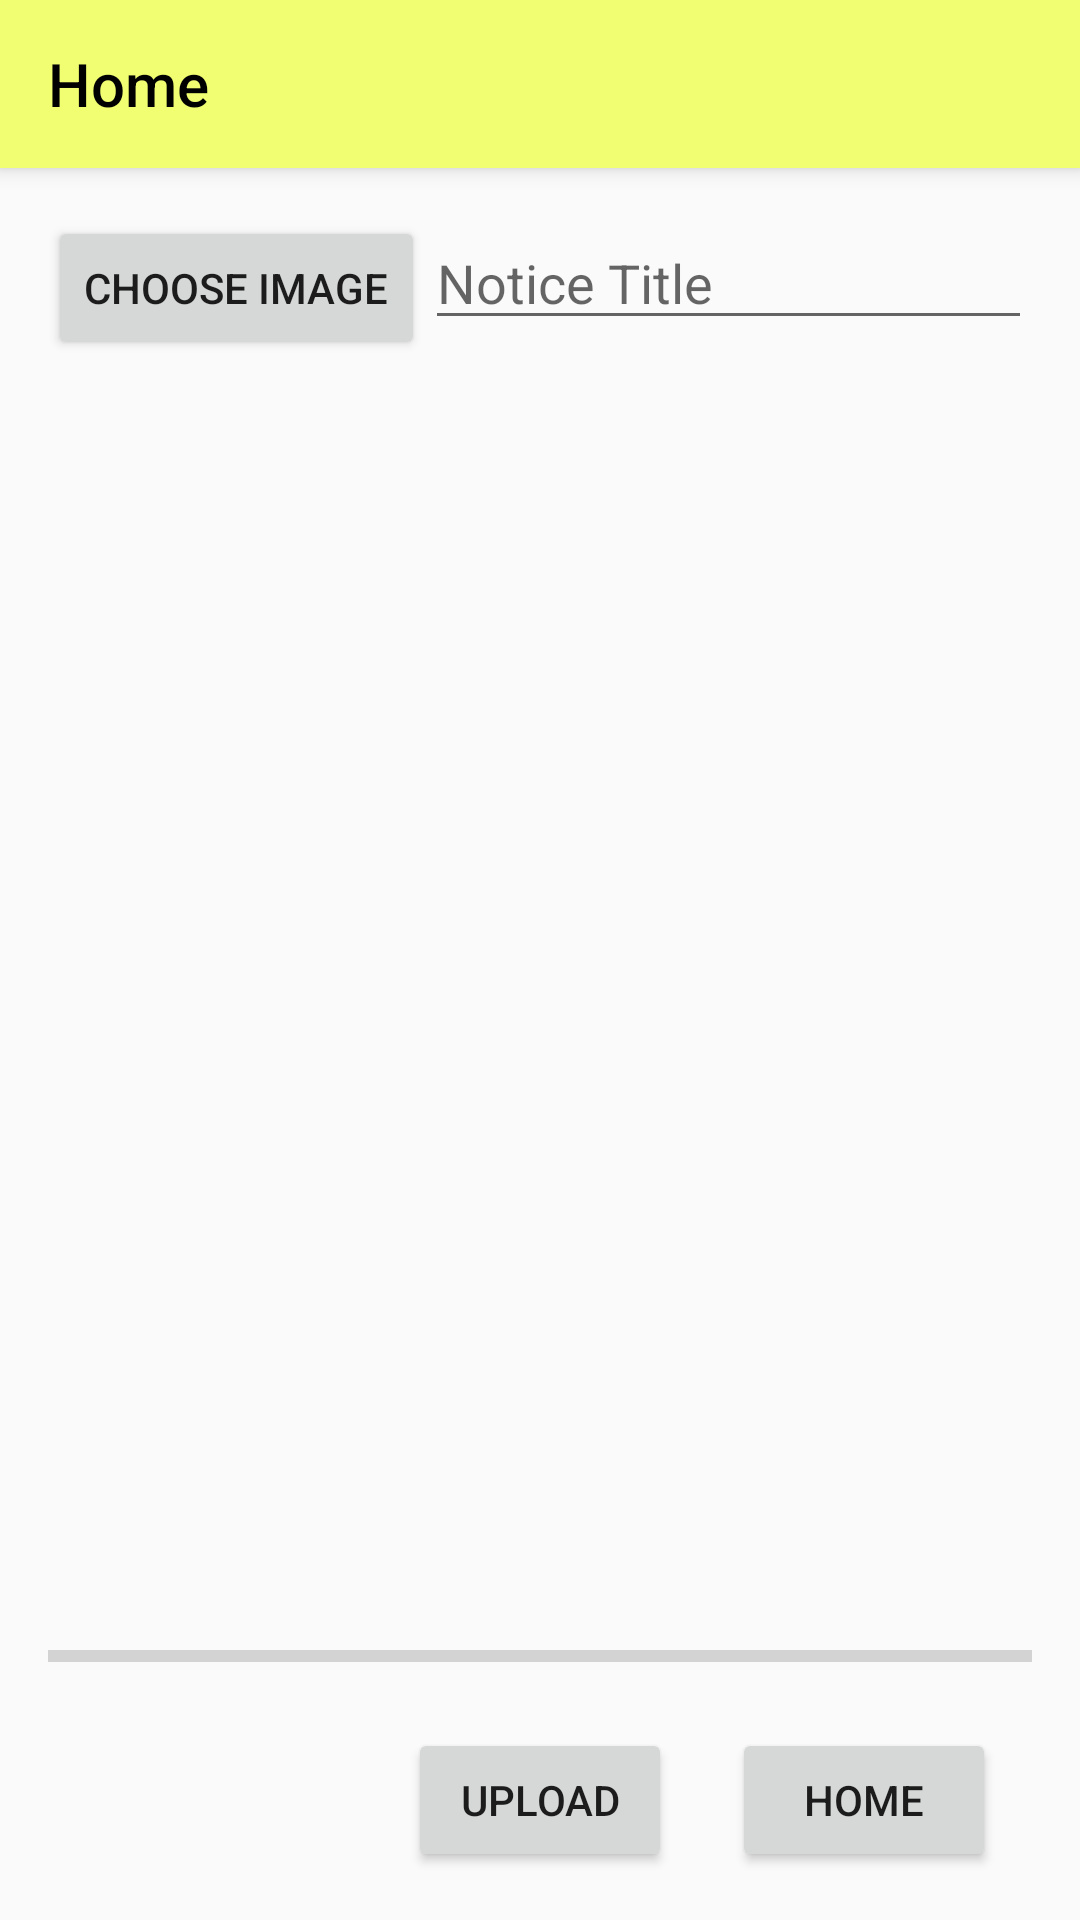

Reconstruct the res/layout file that produces this screen, plus the resources it refers to.
<!-- AndroidManifest.xml: application theme AppTheme -->
<!-- res/layout/upload_notice.xml -->
<?xml version="1.0" encoding="utf-8"?>
<LinearLayout
    xmlns:android="http://schemas.android.com/apk/res/android" android:layout_width="match_parent"
    android:layout_height="match_parent"
    android:orientation="vertical">
    <include
        android:id="@+id/tool_bar"
        layout="@layout/toolbar" />
    <RelativeLayout
        android:layout_width="match_parent"
        android:layout_height="match_parent"
        android:layout_margin="16dp">
<Button
    android:layout_width="wrap_content"
    android:layout_height="wrap_content"
    android:id="@+id/choose_image_btn"
    android:text="Choose Image"/>
<EditText
    android:layout_width="match_parent"
    android:layout_height="wrap_content"
    android:id="@+id/file_name"
    android:layout_toEndOf="@+id/choose_image_btn"
    android:hint="Notice Title"
    android:autofillHints="" />
<ImageView
    android:layout_width="match_parent"
    android:layout_height="wrap_content"
    android:id="@+id/image_view"
    android:layout_margin="16dp"
    android:layout_above="@+id/progress_bar"
    android:layout_below="@+id/file_name"/>
<ProgressBar
    android:layout_width="match_parent"
    android:layout_height="wrap_content"
    android:id="@+id/progress_bar"
    android:layout_marginBottom="16dp"
    style="@style/Widget.AppCompat.ProgressBar.Horizontal"
    android:layout_above="@+id/upload_notice_btn"/>
<Button
    android:layout_width="wrap_content"
    android:layout_height="wrap_content"
    android:text="UPLOAD"
    android:layout_alignParentBottom="true"
    android:layout_centerHorizontal="true"
    android:id="@+id/upload_notice_btn"/>
<Button
    android:layout_width="wrap_content"
    android:id="@+id/home_btn"
    android:text="Home"
    android:layout_marginLeft="20dp"
    android:layout_toEndOf="@+id/upload_notice_btn"
    android:layout_alignParentBottom="true"
    android:layout_height="wrap_content"/>
    </RelativeLayout>
</LinearLayout>
<!-- res/layout/toolbar.xml (included above) -->
<?xml version="1.0" encoding="utf-8"?>
<androidx.appcompat.widget.Toolbar
    android:layout_height="wrap_content"
    android:layout_width="match_parent"
    xmlns:app="http://schemas.android.com/apk/res-auto"
    android:background="@color/colorPrimary"
    xmlns:android="http://schemas.android.com/apk/res/android"
    android:elevation="4dp"
    app:title="Home"
    app:titleTextColor="@color/colorBlack"
    />
<!-- resources referenced by this layout -->
<resources>
  <color name="colorBlack">#000000</color>
  <color name="colorPrimary">#f2fe71</color>
  <style name="AppTheme" parent="Theme.AppCompat.Light.NoActionBar">
          
          <item name="colorPrimary">@color/colorPrimary</item>
          <item name="colorPrimaryDark">@color/colorPrimaryDark</item>
          <item name="colorAccent">@color/colorAccent</item>
      </style>
  <color name="colorPrimaryDark">#0097a7</color>
  <color name="colorAccent">#00bcd4</color>
</resources>
